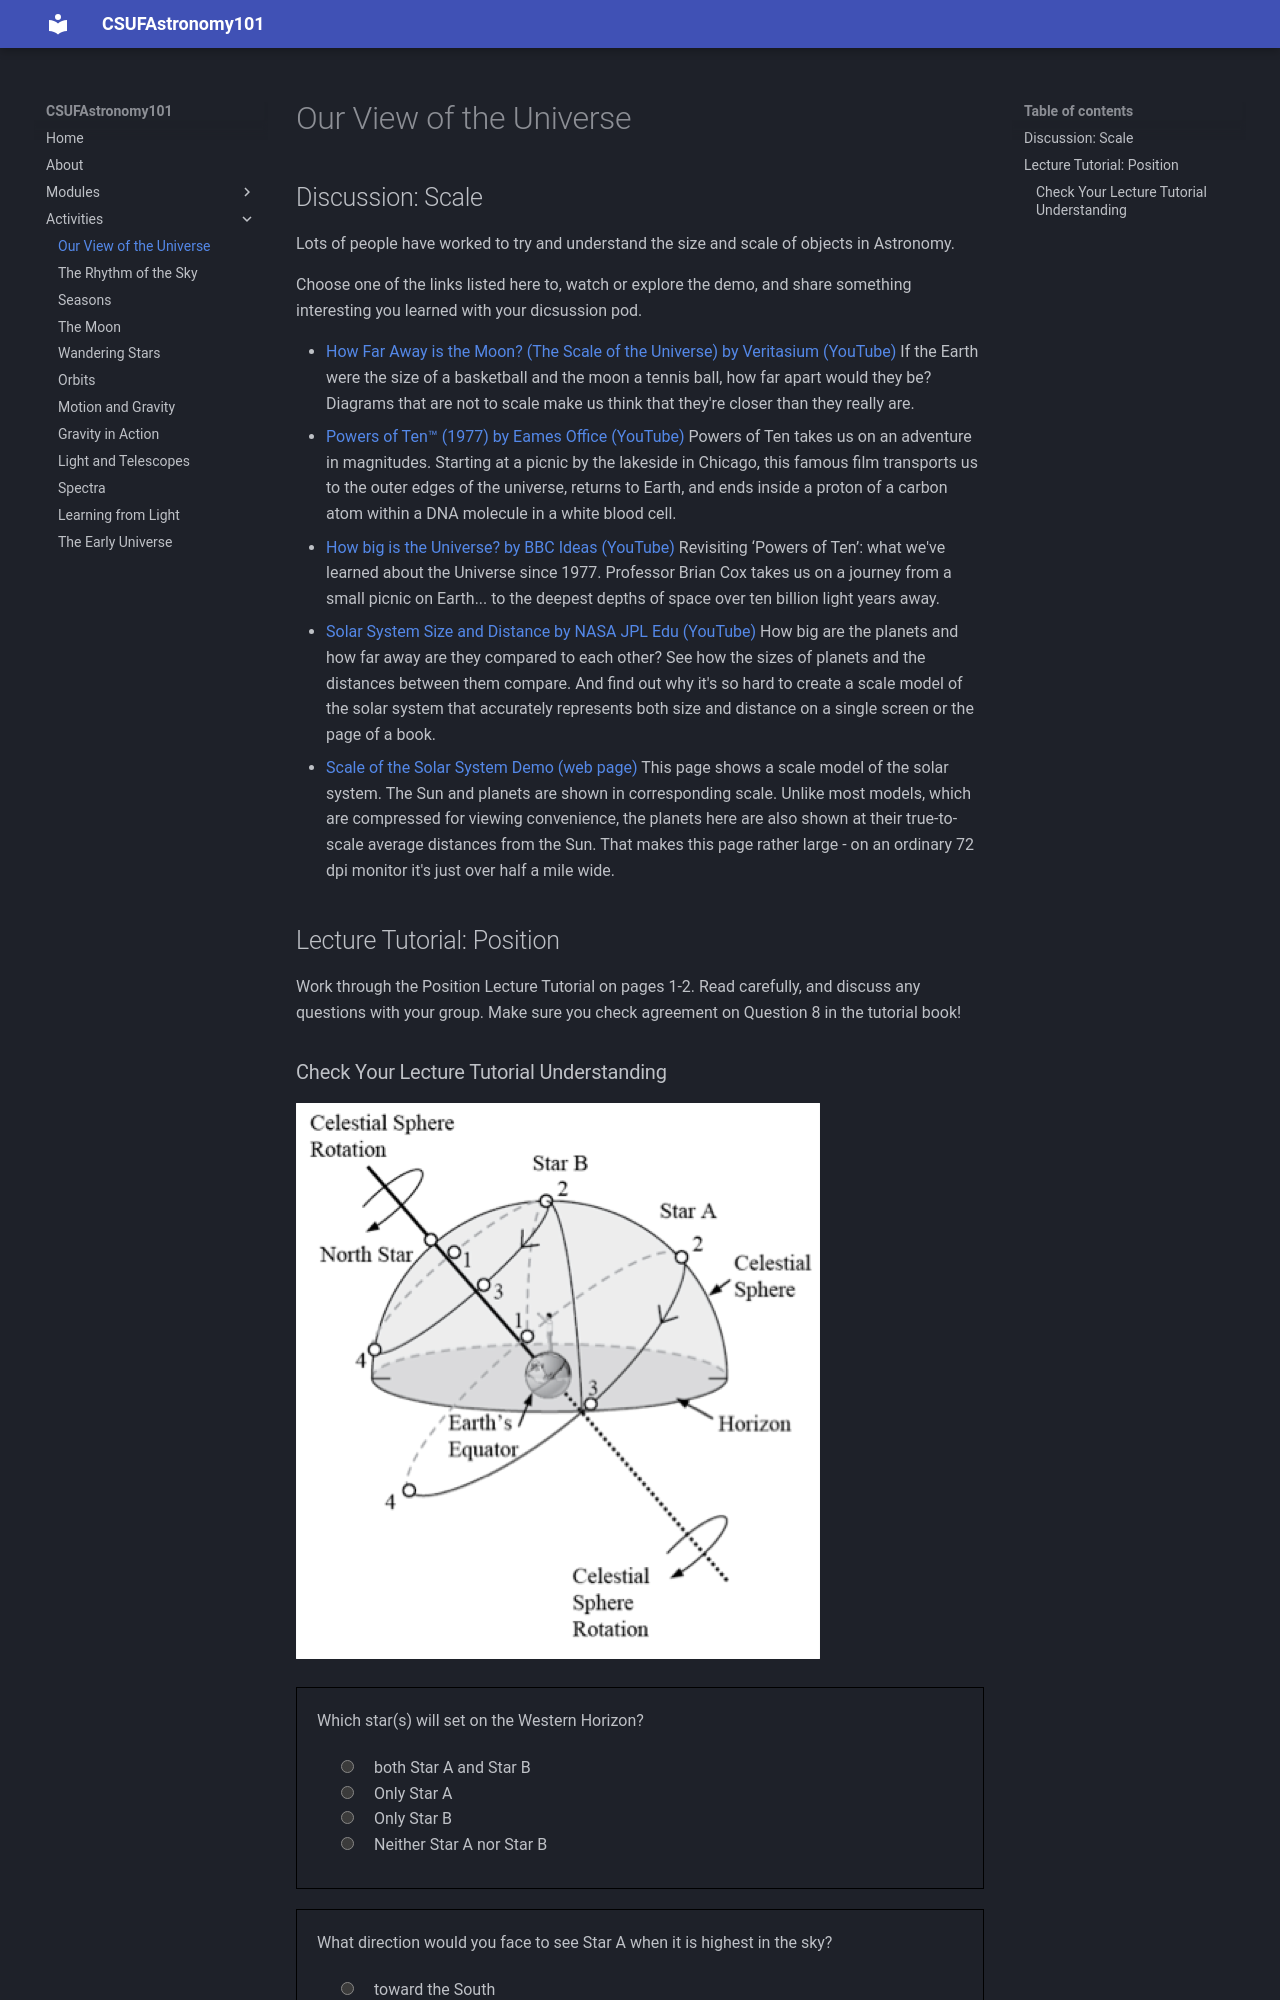

repository: jsread/astr101-online · page: activities/our_view_universe/index.html · generator: mkdocs

# Our View of the Universe

## Discussion: Scale

Lots of people have worked to try and understand the size and scale of objects in Astronomy. 

Choose one of the links listed here to, watch or explore the demo, and share something interesting you learned with your dicsussion pod.

* [How Far Away is the Moon? (The Scale of the Universe) by Veritasium (YouTube)](https://www.youtube.com/watch?v=Bz9D6xba9Og) If the Earth were the size of a basketball and the moon a tennis ball, how far apart would they be? Diagrams that are not to scale make us think that they're closer than they really are.
* [Powers of Ten™ (1977) by Eames Office (YouTube)](https://www.youtube.com/watch?v=0fKBhvDjuy0)
Powers of Ten takes us on an adventure in magnitudes.  Starting at a picnic by the lakeside in Chicago, this famous film transports us to the outer edges of the universe, returns to Earth, and ends inside a proton of a carbon atom within a DNA molecule in a white blood cell.
* [How big is the Universe? by BBC Ideas (YouTube)](https://www.youtube.com/watch?v=2iAytbmXYXE) Revisiting ‘Powers of Ten’: what we've learned about the Universe since 1977. Professor Brian Cox takes us on a journey from a small picnic on Earth... to the deepest depths of space over ten billion light years away.
* [Solar System Size and Distance by NASA JPL Edu (YouTube)](https://www.youtube.com/watch?v=DMZ5WFRbSTc) How big are the planets and how far away are they compared to each other? See how the sizes of planets and the distances between them compare. And find out why it's so hard to create a scale model of the solar system that accurately represents both size and distance on a single screen or the page of a book.
*  [Scale of the Solar System Demo (web page)](http://www.phrenopolis.com/perspective/solarsystem/) This page shows a scale model of the solar system. The Sun and planets are shown in corresponding scale. Unlike most models, which are compressed for viewing convenience, the planets here are also shown at their true-to-scale average distances from the Sun. That makes this page rather large - on an ordinary 72 dpi monitor it's just over half a mile wide.


## Lecture Tutorial: Position

Work through the Position Lecture Tutorial on pages 1-2. Read carefully, and discuss any questions with your group. Make sure you check agreement on Question 8 in the tutorial book!
